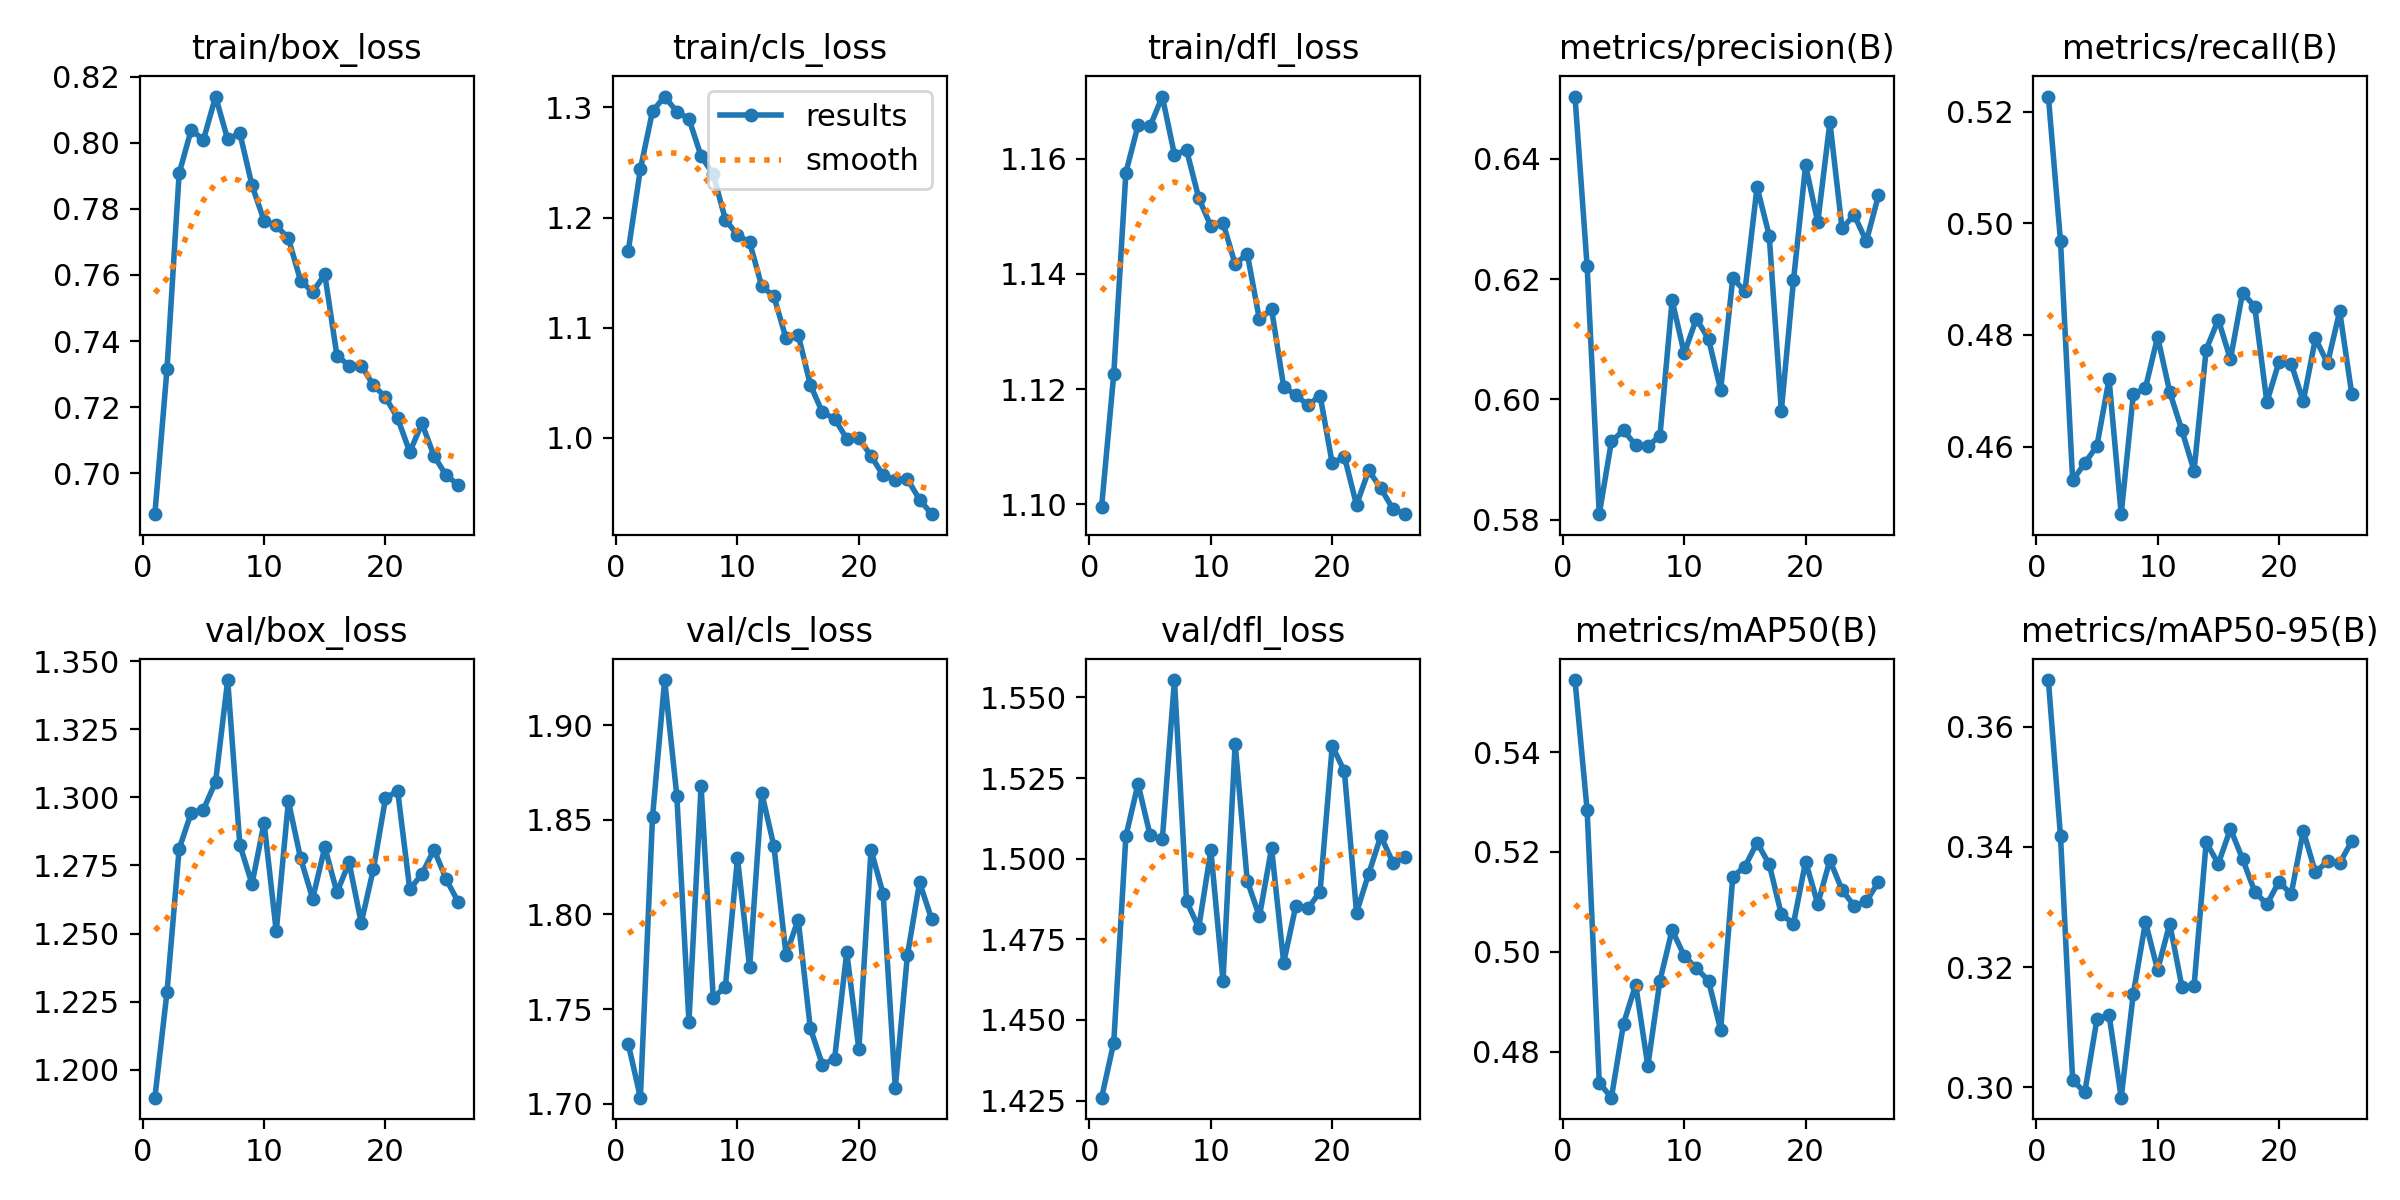

Source data for this figure (header and first rows):
epoch, train/box_loss, train/cls_loss, train/dfl_loss, metrics/precision(B), metrics/recall(B), metrics/mAP50(B), metrics/mAP50-95(B), val/box_loss, val/cls_loss, val/dfl_loss, lr/pg0, lr/pg1, lr/pg2
1, 0.6876, 1.17, 1.1, 0.6503, 0.5227, 0.5544, 0.3678, 1.19, 1.732, 1.426, 0.0001381, 0.0001381, 0.0001381
2, 0.7315, 1.244, 1.123, 0.6221, 0.4968, 0.5284, 0.3418, 1.228, 1.703, 1.443, 0.0002744, 0.0002744, 0.0002744
3, 0.7908, 1.297, 1.158, 0.581, 0.454, 0.4738, 0.3012, 1.281, 1.851, 1.507, 0.0004079, 0.0004079, 0.0004079
4, 0.804, 1.31, 1.166, 0.593, 0.457, 0.4708, 0.2991, 1.294, 1.924, 1.523, 0.0004046, 0.0004046, 0.0004046
5, 0.8009, 1.296, 1.166, 0.5949, 0.4602, 0.4856, 0.3113, 1.296, 1.863, 1.507, 0.0004005, 0.0004005, 0.0004005
6, 0.814, 1.29, 1.171, 0.5924, 0.4721, 0.4934, 0.312, 1.306, 1.743, 1.506, 0.0003964, 0.0003964, 0.0003964
7, 0.801, 1.256, 1.161, 0.5922, 0.4479, 0.4772, 0.2983, 1.343, 1.868, 1.555, 0.0003922, 0.0003922, 0.0003922
8, 0.803, 1.239, 1.161, 0.594, 0.4694, 0.4942, 0.3156, 1.283, 1.756, 1.487, 0.0003881, 0.0003881, 0.0003881
9, 0.7872, 1.198, 1.153, 0.6165, 0.4705, 0.5044, 0.3275, 1.268, 1.762, 1.479, 0.000384, 0.000384, 0.000384
10, 0.7764, 1.184, 1.148, 0.6077, 0.4797, 0.4992, 0.3195, 1.291, 1.83, 1.503, 0.0003798, 0.0003798, 0.0003798
11, 0.775, 1.178, 1.149, 0.6134, 0.4698, 0.4967, 0.3272, 1.251, 1.772, 1.462, 0.0003757, 0.0003757, 0.0003757
12, 0.7711, 1.138, 1.142, 0.6101, 0.4629, 0.4942, 0.3167, 1.299, 1.864, 1.536, 0.0003716, 0.0003716, 0.0003716
13, 0.7583, 1.129, 1.143, 0.6016, 0.4557, 0.4844, 0.3168, 1.278, 1.836, 1.493, 0.0003675, 0.0003675, 0.0003675
14, 0.7548, 1.09, 1.132, 0.6201, 0.4774, 0.515, 0.3408, 1.263, 1.779, 1.482, 0.0003633, 0.0003633, 0.0003633
15, 0.7601, 1.094, 1.134, 0.618, 0.4828, 0.5171, 0.3372, 1.282, 1.797, 1.503, 0.0003592, 0.0003592, 0.0003592
16, 0.7356, 1.048, 1.12, 0.6353, 0.4756, 0.5218, 0.343, 1.265, 1.74, 1.468, 0.0003551, 0.0003551, 0.0003551
17, 0.7326, 1.023, 1.119, 0.6272, 0.4876, 0.5175, 0.338, 1.276, 1.72, 1.485, 0.0003509, 0.0003509, 0.0003509
18, 0.7326, 1.018, 1.117, 0.5981, 0.4851, 0.5075, 0.3326, 1.254, 1.724, 1.485, 0.0003468, 0.0003468, 0.0003468
19, 0.7267, 0.9991, 1.119, 0.6198, 0.468, 0.5056, 0.3304, 1.274, 1.78, 1.49, 0.0003427, 0.0003427, 0.0003427
20, 0.7229, 0.9995, 1.107, 0.6389, 0.4752, 0.5181, 0.3342, 1.3, 1.729, 1.535, 0.0003386, 0.0003386, 0.0003386
21, 0.7167, 0.9836, 1.108, 0.6294, 0.4749, 0.5096, 0.3321, 1.302, 1.834, 1.527, 0.0003344, 0.0003344, 0.0003344
22, 0.7064, 0.9658, 1.1, 0.646, 0.4681, 0.5183, 0.3427, 1.266, 1.811, 1.483, 0.0003303, 0.0003303, 0.0003303
23, 0.715, 0.962, 1.106, 0.6284, 0.4794, 0.5124, 0.3357, 1.272, 1.708, 1.495, 0.0003262, 0.0003262, 0.0003262
24, 0.7052, 0.9624, 1.103, 0.6306, 0.4749, 0.5092, 0.3376, 1.281, 1.778, 1.507, 0.000322, 0.000322, 0.000322
25, 0.6993, 0.944, 1.099, 0.6263, 0.4842, 0.5101, 0.3373, 1.27, 1.817, 1.499, 0.0003179, 0.0003179, 0.0003179
26, 0.6964, 0.9307, 1.098, 0.6339, 0.4693, 0.514, 0.341, 1.262, 1.797, 1.5, 0.0003138, 0.0003138, 0.0003138
